Run: headless pygame with SDL's dummy video driver; simulated clock (each Clock.tick advances the game by its frame time, no real sleeping); random seed 0; keys injected as events and as key.get_pressed() state; no mouse input.
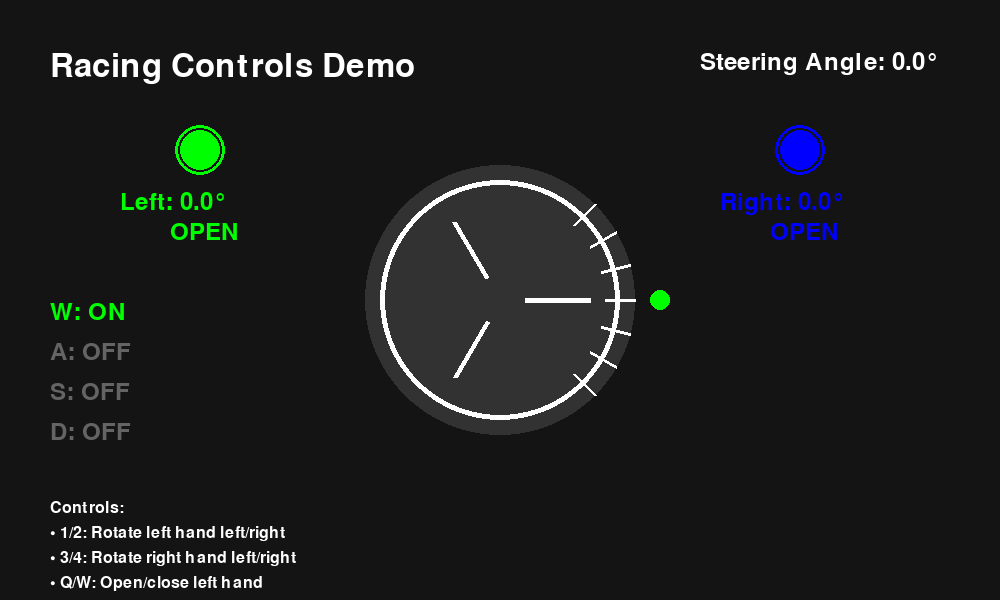
Frame 1 of 4 · flips 1–60 · no input
Frame 2 of 4 · flips 61–180 · tapped SPACE, RETURN · held RIGHT (→), D · screen unchanged from frame 1, image omitted
Frame 3 of 4 · flips 181–300 · held DOWN (↓), S · screen unchanged from frame 2, image omitted
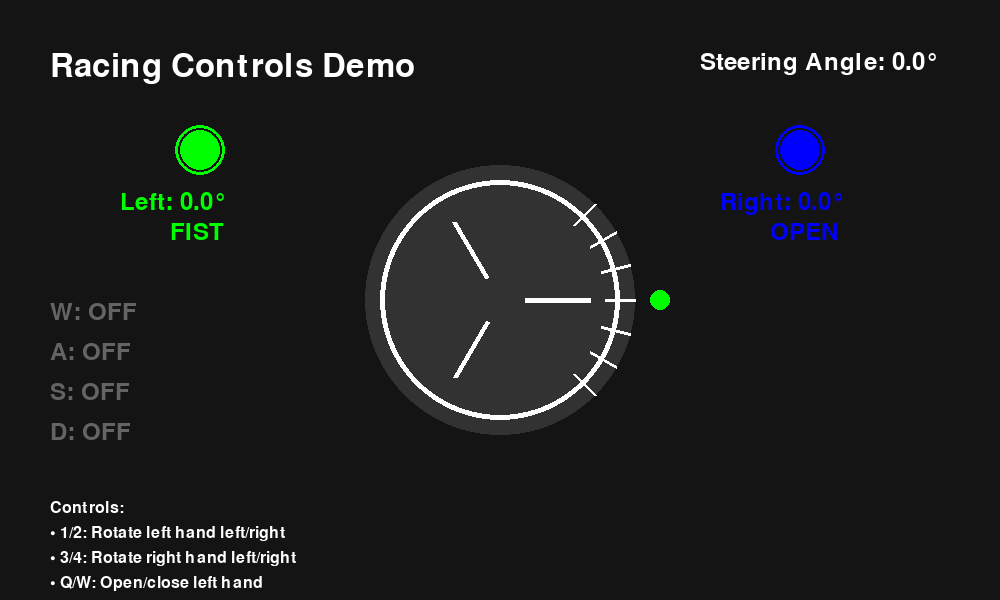
Frame 4 of 4 · flips 301–420 · held LEFT (←), A, UP (↑), W

The pygame program that drew these frames:

#!/usr/bin/env python3
"""
Racing Controls Demo
Shows exactly how the controls work without camera
"""

import pygame
import math
import time

class RacingControlsDemo:
    def __init__(self):
        pygame.init()
        self.width = 1000
        self.height = 600
        self.screen = pygame.display.set_mode((self.width, self.height))
        pygame.display.set_caption("Racing Controls Demo")
        self.clock = pygame.time.Clock()
        self.running = True
        
        # Demo state
        self.steering_angle = 0
        self.left_hand_angle = 0
        self.right_hand_angle = 0
        self.left_hand_fist = False
        self.right_hand_fist = False
        
        # Control state
        self.controls = {
            'w': False,  # Accelerate
            'a': False,  # Turn left
            's': False,  # Brake
            'd': False   # Turn right
        }
        
        # Colors
        self.colors = {
            'background': (20, 20, 20),
            'steering_wheel': (50, 50, 50),
            'steering_wheel_rim': (255, 255, 255),
            'hand_left': (0, 255, 0),
            'hand_right': (0, 0, 255),
            'text': (255, 255, 255),
            'control_active': (0, 255, 0),
            'control_inactive': (100, 100, 100)
        }
    
    def update_controls(self):
        """Update controls based on hand simulation."""
        # Calculate steering angle from both hands
        avg_angle = (self.left_hand_angle + self.right_hand_angle) / 2
        self.steering_angle = max(-45, min(45, avg_angle * 0.3))
        
        # Reset controls
        for key in self.controls:
            self.controls[key] = False
        
        # Steering controls
        if self.steering_angle < -3:
            self.controls['a'] = True
        elif self.steering_angle > 3:
            self.controls['d'] = True
        
        # Acceleration controls
        if not self.left_hand_fist and not self.right_hand_fist:
            self.controls['w'] = True  # Both hands open = accelerate
        elif self.left_hand_fist and self.right_hand_fist:
            self.controls['s'] = True  # Both hands closed = brake
        # Mixed states = coast (no W or S)
    
    def draw_steering_wheel(self):
        """Draw the steering wheel."""
        center_x = self.width // 2
        center_y = self.height // 2
        radius = 120
        
        # Steering wheel background
        pygame.draw.circle(self.screen, self.colors['steering_wheel'], 
                         (center_x, center_y), radius + 15)
        
        # Steering wheel rim
        pygame.draw.circle(self.screen, self.colors['steering_wheel_rim'], 
                         (center_x, center_y), radius, 5)
        
        # Draw angle markers
        for angle in range(-45, 46, 15):
            angle_rad = math.radians(angle)
            start_x = center_x + math.cos(angle_rad) * (radius - 15)
            start_y = center_y + math.sin(angle_rad) * (radius - 15)
            end_x = center_x + math.cos(angle_rad) * (radius + 15)
            end_y = center_y + math.sin(angle_rad) * (radius + 15)
            
            pygame.draw.line(self.screen, self.colors['steering_wheel_rim'], 
                           (start_x, start_y), (end_x, end_y), 3)
        
        # Steering wheel spokes
        for angle in [0, 120, 240]:
            spoke_angle = math.radians(angle + self.steering_angle)
            end_x = center_x + math.cos(spoke_angle) * (radius - 30)
            end_y = center_y + math.sin(spoke_angle) * (radius - 30)
            pygame.draw.line(self.screen, self.colors['steering_wheel_rim'], 
                           (center_x, center_y), (end_x, end_y), 5)
        
        # Center hub
        pygame.draw.circle(self.screen, self.colors['steering_wheel'], 
                         (center_x, center_y), 25)
        
        # Current angle indicator
        indicator_angle = math.radians(self.steering_angle)
        indicator_x = center_x + math.cos(indicator_angle) * (radius + 40)
        indicator_y = center_y + math.sin(indicator_angle) * (radius + 40)
        pygame.draw.circle(self.screen, (0, 255, 0), (int(indicator_x), int(indicator_y)), 10)
    
    def draw_hand_simulation(self):
        """Draw hand simulation."""
        # Left hand
        left_x = 200
        left_y = 150
        pygame.draw.circle(self.screen, self.colors['hand_left'], (left_x, left_y), 20)
        pygame.draw.circle(self.screen, self.colors['hand_left'], (left_x, left_y), 25, 3)
        
        # Right hand
        right_x = 800
        right_y = 150
        pygame.draw.circle(self.screen, self.colors['hand_right'], (right_x, right_y), 20)
        pygame.draw.circle(self.screen, self.colors['hand_right'], (right_x, right_y), 25, 3)
        
        # Hand angles
        font = pygame.font.Font(None, 36)
        left_text = font.render(f"Left: {self.left_hand_angle:.1f}°", True, self.colors['hand_left'])
        right_text = font.render(f"Right: {self.right_hand_angle:.1f}°", True, self.colors['hand_right'])
        
        self.screen.blit(left_text, (left_x - 80, left_y + 40))
        self.screen.blit(right_text, (right_x - 80, right_y + 40))
        
        # Fist status
        left_fist_text = font.render("FIST" if self.left_hand_fist else "OPEN", True, self.colors['hand_left'])
        right_fist_text = font.render("FIST" if self.right_hand_fist else "OPEN", True, self.colors['hand_right'])
        
        self.screen.blit(left_fist_text, (left_x - 30, left_y + 70))
        self.screen.blit(right_fist_text, (right_x - 30, right_y + 70))
    
    def draw_controls(self):
        """Draw control status."""
        font_large = pygame.font.Font(None, 48)
        font_medium = pygame.font.Font(None, 36)
        font_small = pygame.font.Font(None, 24)
        
        # Title
        title = font_large.render("Racing Controls Demo", True, self.colors['text'])
        self.screen.blit(title, (50, 50))
        
        # Control status
        y_offset = 300
        for key, pressed in self.controls.items():
            color = self.colors['control_active'] if pressed else self.colors['control_inactive']
            status = "ON" if pressed else "OFF"
            
            text = font_medium.render(f"{key.upper()}: {status}", True, color)
            self.screen.blit(text, (50, y_offset))
            y_offset += 40
        
        # Instructions
        instructions = [
            "Controls:",
            "• 1/2: Rotate left hand left/right",
            "• 3/4: Rotate right hand left/right", 
            "• Q/W: Open/close left hand",
            "• E/R: Open/close right hand",
            "• SPACE: Reset angles",
            "• ESC: Quit"
        ]
        
        y_offset = 500
        for instruction in instructions:
            text = font_small.render(instruction, True, self.colors['text'])
            self.screen.blit(text, (50, y_offset))
            y_offset += 25
        
        # Steering angle
        angle_text = font_medium.render(f"Steering Angle: {self.steering_angle:.1f}°", True, self.colors['text'])
        self.screen.blit(angle_text, (self.width - 300, 50))
    
    def handle_events(self):
        """Handle pygame events."""
        for event in pygame.event.get():
            if event.type == pygame.QUIT:
                self.running = False
            elif event.type == pygame.KEYDOWN:
                if event.key == pygame.K_ESCAPE:
                    self.running = False
                elif event.key == pygame.K_1:  # Left hand left
                    self.left_hand_angle -= 10
                elif event.key == pygame.K_2:  # Left hand right
                    self.left_hand_angle += 10
                elif event.key == pygame.K_3:  # Right hand left
                    self.right_hand_angle -= 10
                elif event.key == pygame.K_4:  # Right hand right
                    self.right_hand_angle += 10
                elif event.key == pygame.K_q:  # Left hand open
                    self.left_hand_fist = False
                elif event.key == pygame.K_w:  # Left hand closed
                    self.left_hand_fist = True
                elif event.key == pygame.K_e:  # Right hand open
                    self.right_hand_fist = False
                elif event.key == pygame.K_r:  # Right hand closed
                    self.right_hand_fist = True
                elif event.key == pygame.K_SPACE:  # Reset
                    self.left_hand_angle = 0
                    self.right_hand_angle = 0
                    self.left_hand_fist = False
                    self.right_hand_fist = False
    
    def run(self):
        """Main demo loop."""
        print("Racing Controls Demo")
        print("===================")
        print("Use keyboard to simulate hand gestures:")
        print("1/2: Rotate left hand left/right")
        print("3/4: Rotate right hand left/right")
        print("Q/W: Open/close left hand")
        print("E/R: Open/close right hand")
        print("SPACE: Reset angles")
        print("ESC: Quit")
        print()
        
        try:
            while self.running:
                self.handle_events()
                self.update_controls()
                
                self.screen.fill(self.colors['background'])
                self.draw_steering_wheel()
                self.draw_hand_simulation()
                self.draw_controls()
                
                pygame.display.flip()
                self.clock.tick(60)
                
        except KeyboardInterrupt:
            print("\nDemo interrupted by user")
        
        finally:
            pygame.quit()
            print("Demo completed")

if __name__ == "__main__":
    demo = RacingControlsDemo()
    demo.run()
